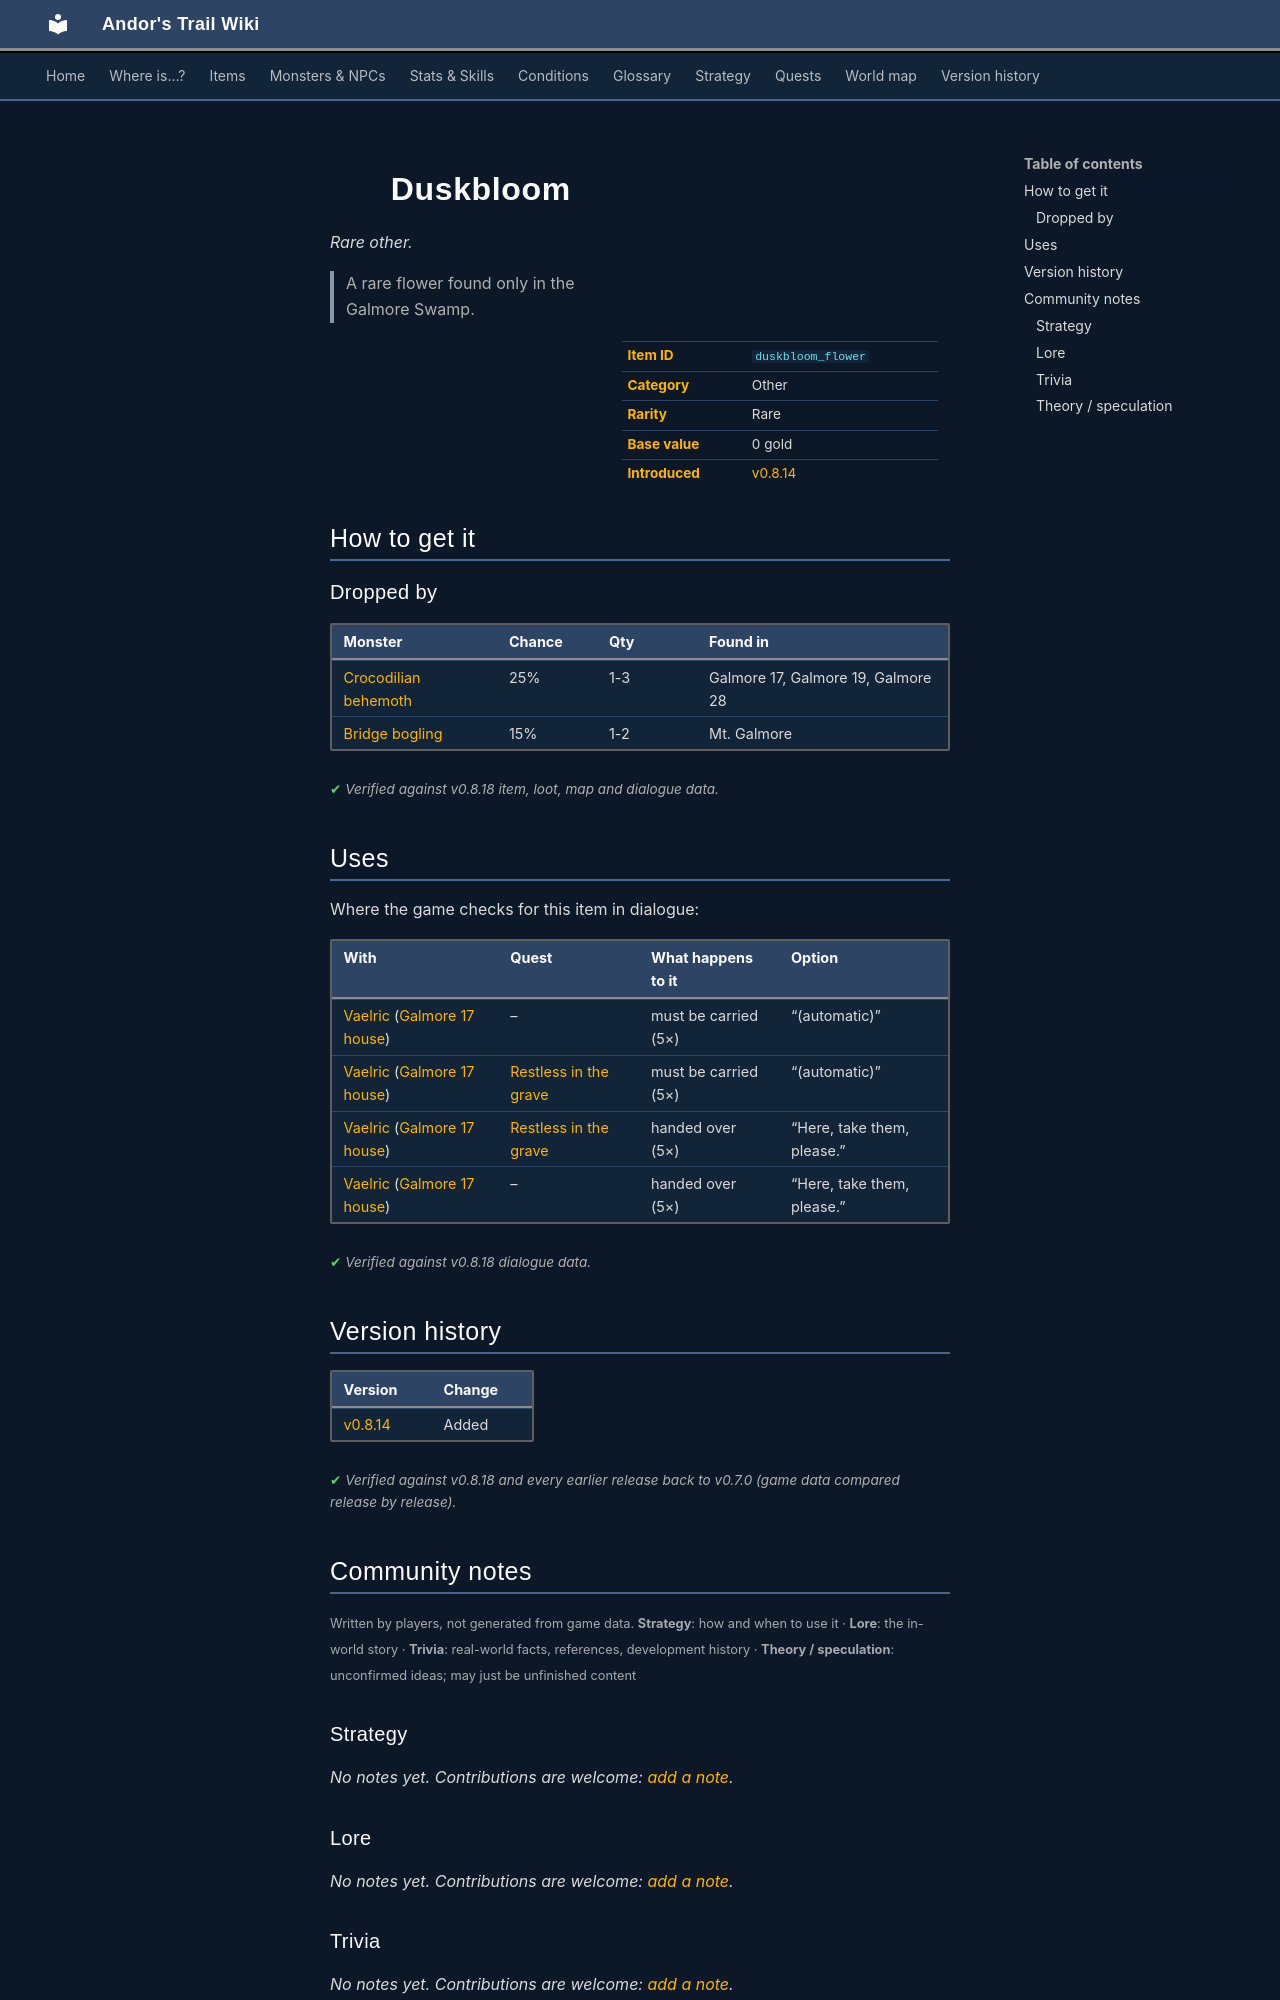

repository: asdfghjkl628/Andor-s-Trail-Wikiiii · page: items/duskbloom_flower/index.html · generator: mkdocs

---
description: "Duskbloom is a rare other in Andor's Trail. How to get it: monster drops. A rare flower found only in the Galmore Swamp."
---

# ![](../assets/icons/items/items_japozero_548.png){ .sprite } Duskbloom

*Rare other.*

<div class="infobox" markdown>

<p class="ib-img"><img class="sprite" src="../../assets/icons/items/items_japozero_548.png" alt=""></p>

| | |
|---|---|
| **Item ID** | `duskbloom_flower` |
| **Category** | Other |
| **Rarity** | Rare |
| **Base value** | 0 gold |
| **Introduced** | [v0.8.14](../versions/0.8.14.md) |

</div>

> A rare flower found only in the Galmore Swamp.

## How to get it

### Dropped by

| Monster | Chance | Qty | Found in |
|---|---|---|---|
| [Crocodilian behemoth](../monsters/crocodilian_behemoth.md) | 25% | 1-3 | Galmore 17, Galmore 19, Galmore 28 |
| [Bridge bogling](../monsters/bridge_bogling.md) | 15% | 1-2 | Mt. Galmore |


<p class="verified">Verified against v0.8.18 item, loot, map and dialogue data.</p>

## Uses

Where the game checks for this item in dialogue:

| With | Quest | What happens to it | Option |
|---|---|---|---|
| [Vaelric](../monsters/vaelric.md) ([Galmore 17 house](../maps/galmore_17_house.md)) | – | must be carried (5×) | “(automatic)” |
| [Vaelric](../monsters/vaelric.md) ([Galmore 17 house](../maps/galmore_17_house.md)) | [Restless in the grave](../quests/mg_restless_grave.md#stage-115) | must be carried (5×) | “(automatic)” |
| [Vaelric](../monsters/vaelric.md) ([Galmore 17 house](../maps/galmore_17_house.md)) | [Restless in the grave](../quests/mg_restless_grave.md#stage-115) | handed over (5×) | “Here, take them, please.” |
| [Vaelric](../monsters/vaelric.md) ([Galmore 17 house](../maps/galmore_17_house.md)) | – | handed over (5×) | “Here, take them, please.” |

<p class="verified">Verified against v0.8.18 dialogue data.</p>


## Version history

| Version | Change |
|---|---|
| [v0.8.14](../versions/0.8.14.md) | Added |

<p class="verified">Verified against v0.8.18 and every earlier release back to v0.7.0 (game data compared release by release).</p>


## Community notes

<small>Written by players, not generated from game data. **Strategy**: how and when to use it · **Lore**: the in-world story · **Trivia**: real-world facts, references, development history · **Theory / speculation**: unconfirmed ideas; may just be unfinished content</small>

### Strategy

*No notes yet. Contributions are welcome: [add a note](https://github.com/asdfghjkl628/Andor-s-Trail-Wikiiii/new/main/notes/items?filename=duskbloom_flower.md&value=%23%23%20Strategy%0A%0A%3C%21--%20how%20and%20when%20to%20use%20it%20--%3E%0A%0A%23%23%20Lore%0A%0A%3C%21--%20the%20in-world%20story%20--%3E%0A%0A%23%23%20Trivia%0A%0A%3C%21--%20real-world%20facts%2C%20references%2C%20development%20history%20--%3E%0A%0A%23%23%20Theory%20/%20speculation%0A%0A%3C%21--%20unconfirmed%20ideas%3B%20may%20just%20be%20unfinished%20content%20--%3E%0A).*

### Lore

*No notes yet. Contributions are welcome: [add a note](https://github.com/asdfghjkl628/Andor-s-Trail-Wikiiii/new/main/notes/items?filename=duskbloom_flower.md&value=%23%23%20Strategy%0A%0A%3C%21--%20how%20and%20when%20to%20use%20it%20--%3E%0A%0A%23%23%20Lore%0A%0A%3C%21--%20the%20in-world%20story%20--%3E%0A%0A%23%23%20Trivia%0A%0A%3C%21--%20real-world%20facts%2C%20references%2C%20development%20history%20--%3E%0A%0A%23%23%20Theory%20/%20speculation%0A%0A%3C%21--%20unconfirmed%20ideas%3B%20may%20just%20be%20unfinished%20content%20--%3E%0A).*

### Trivia

*No notes yet. Contributions are welcome: [add a note](https://github.com/asdfghjkl628/Andor-s-Trail-Wikiiii/new/main/notes/items?filename=duskbloom_flower.md&value=%23%23%20Strategy%0A%0A%3C%21--%20how%20and%20when%20to%20use%20it%20--%3E%0A%0A%23%23%20Lore%0A%0A%3C%21--%20the%20in-world%20story%20--%3E%0A%0A%23%23%20Trivia%0A%0A%3C%21--%20real-world%20facts%2C%20references%2C%20development%20history%20--%3E%0A%0A%23%23%20Theory%20/%20speculation%0A%0A%3C%21--%20unconfirmed%20ideas%3B%20may%20just%20be%20unfinished%20content%20--%3E%0A).*
